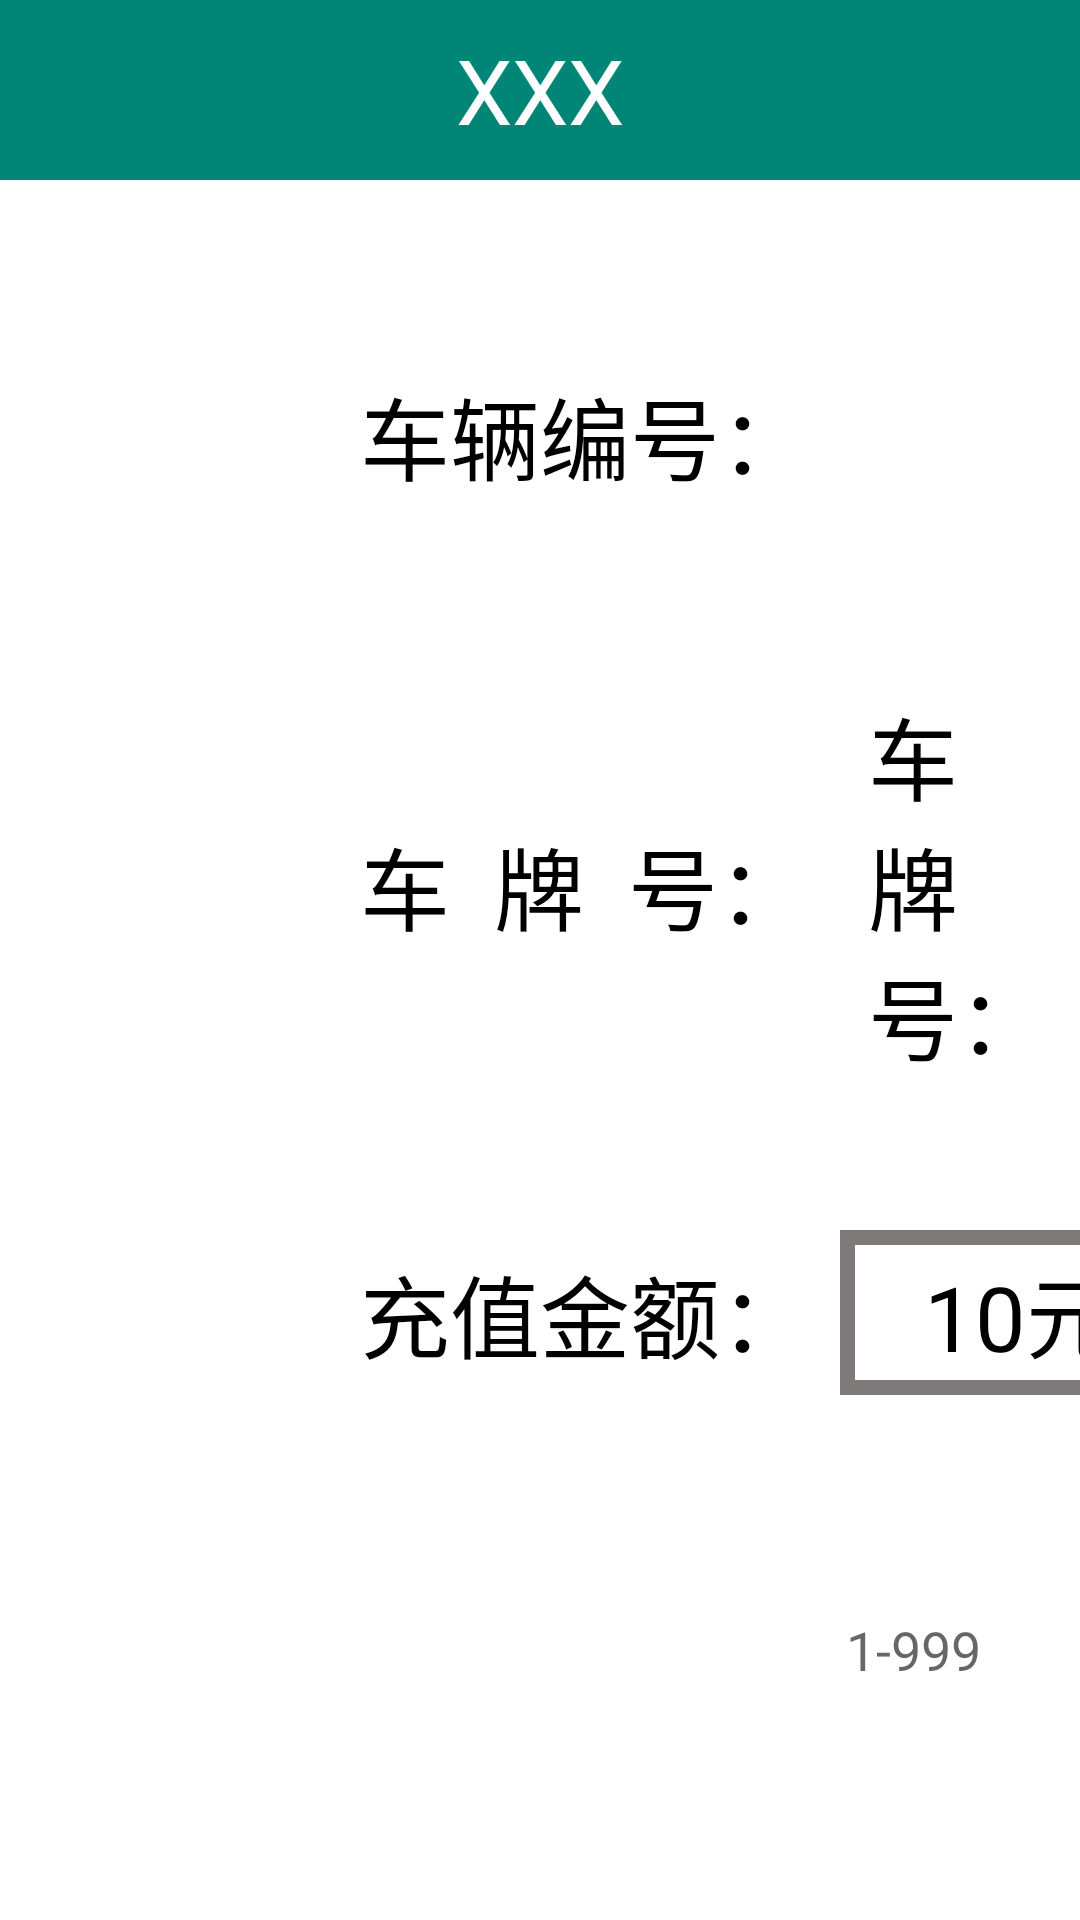

Write the Android layout XML for this screen, with the resource values it uses.
<!-- AndroidManifest.xml: application theme AppTheme -->
<!-- res/layout/s_etcczactivity.xml -->
<?xml version="1.0" encoding="utf-8"?>
<LinearLayout
    xmlns:android="http://schemas.android.com/apk/res/android"
    android:orientation="vertical"
    android:background="#fff"
    android:layout_width="match_parent"
    android:layout_height="match_parent">

    <include layout="@layout/head"/>
    <LinearLayout
        android:layout_marginTop="50dp"
        android:gravity="center_vertical"
        android:layout_width="match_parent"
        android:layout_height="wrap_content">

        <TextView
            android:layout_marginLeft="120dp"

            android:layout_width="wrap_content"
            android:layout_height="wrap_content"
            android:text="车辆编号："
            android:textSize="30dp"
            android:textColor="#000"
            />
        <EditText
            android:layout_width="300dp"
            android:id="@+id/bianhao"
            android:inputType="number"
            android:singleLine="true"
            android:layout_height="70dp"
            android:layout_marginLeft="10dp"
            android:background="@drawable/biankuang"
            />
    </LinearLayout>
    <LinearLayout
        android:layout_marginTop="50dp"
        android:gravity="center_vertical"
        android:layout_width="match_parent"
        android:layout_height="wrap_content">

        <TextView
            android:layout_marginLeft="120dp"

            android:layout_width="wrap_content"
            android:layout_height="wrap_content"
            android:text="车  牌  号："
            android:textSize="30dp"
            android:textColor="#000"
            />
        <TextView
            android:layout_marginLeft="20dp"
            android:layout_width="wrap_content"
            android:layout_height="wrap_content"
            android:id="@+id/chepai"
            android:text="车  牌  号："
            android:textSize="30dp"
            android:textColor="#000"
            />
    </LinearLayout>
    <LinearLayout
        android:layout_marginTop="50dp"
        android:gravity="center_vertical"
        android:layout_width="match_parent"
        android:layout_height="wrap_content">

        <TextView
            android:layout_marginLeft="120dp"

            android:layout_width="wrap_content"
            android:layout_height="wrap_content"
            android:text="充值金额："
            android:textSize="30dp"
            android:textColor="#000"
            />
       <TextView
           android:layout_width="120dp"
           android:layout_height="55dp"
           android:textColor="#000"
           android:gravity="center"
           android:layout_marginLeft="10dp"
           android:id="@+id/shi"
           android:text="10元"
           android:textSize="30dp"
           android:background="@drawable/biankuang2"
           />
        <TextView
            android:layout_width="120dp"
            android:layout_height="55dp"
            android:textColor="#000"
            android:gravity="center"
            android:layout_marginLeft="70dp"
            android:id="@+id/wushi"
            android:text="50元"
            android:textSize="30dp"
            android:background="@drawable/biankuang2"
            />
        <TextView
            android:layout_width="120dp"
            android:layout_height="55dp"
            android:textColor="#000"
            android:gravity="center"
            android:layout_marginLeft="70dp"
            android:text="100元"
            android:textSize="30dp"
            android:id="@+id/yibai"
            android:background="@drawable/biankuang2"
            />
    </LinearLayout>
    <LinearLayout

        android:layout_marginTop="50dp"
        android:gravity="center_vertical"
        android:layout_width="match_parent"
        android:layout_height="wrap_content">
        <EditText
            android:layout_width="300dp"
            android:layout_height="70dp"
            android:id="@+id/shuru"
            android:inputType="number"
            android:singleLine="true"
            android:hint="1-999"
            android:layout_marginLeft="282dp"
            android:background="@drawable/biankuang"
            />
        <TextView
            android:layout_marginLeft="20dp"

            android:layout_width="wrap_content"
            android:layout_height="wrap_content"
            android:text="元"
            android:textSize="30dp"
            android:textColor="#000"
            />
    </LinearLayout>
    <LinearLayout
        android:gravity="center"
        android:layout_marginTop="100dp"
        android:layout_width="match_parent"
        android:layout_height="wrap_content">
        <Button
            android:layout_width="220dp"
            android:layout_height="60dp"
            android:id="@+id/chonghzi"
            android:text="充值"
            android:textSize="30dp"
            android:textColor="#000"
            android:background="@drawable/biankuang1"
            />
    </LinearLayout>
</LinearLayout>
<!-- res/layout/head.xml (included above) -->
<?xml version="1.0" encoding="utf-8"?>
<LinearLayout
    xmlns:android="http://schemas.android.com/apk/res/android"
    android:layout_width="match_parent"
    android:background="@color/colorPrimary"
    android:layout_height="60dp">

    <LinearLayout
        android:layout_width="0dp"
        android:layout_weight="1"
        android:layout_height="match_parent">
        <ImageView
            android:layout_width="wrap_content"
            android:layout_height="wrap_content"
            android:src="@drawable/change"
            android:id="@+id/change"
            />
    </LinearLayout>
    <TextView
        android:layout_width="wrap_content"
        android:layout_height="match_parent"
        android:text="XXX"
        android:textColor="#fff"
        android:textSize="30dp"
        android:gravity="center"
        android:id="@+id/title"
        />
    <LinearLayout
        android:layout_width="0dp"
        android:gravity="right"
        android:layout_weight="1"
        android:layout_height="match_parent">

        <TextView
            android:layout_width="wrap_content"
            android:layout_height="match_parent"
            android:gravity="center"
            android:layout_marginRight="20dp"
            android:id="@+id/title1"
            android:textColor="#fff"
            android:textSize="25dp"
            />
    </LinearLayout>
</LinearLayout>
<!-- resources referenced by this layout -->
<resources>
  <color name="colorPrimary">#008577</color>
  <!-- drawable biankuang1 (drawable) -->
  <?xml version="1.0" encoding="utf-8"?>
  <shape xmlns:android="http://schemas.android.com/apk/res/android"
      android:shape="rectangle">
      <solid android:color="#fff"/>
      <stroke android:color="#000" android:width="1dp"/>
      <corners android:radius="10dp"/>
  </shape>
  <!-- drawable biankuang2 (drawable) -->
  <?xml version="1.0" encoding="utf-8"?>
  <shape xmlns:android="http://schemas.android.com/apk/res/android"
      android:shape="rectangle">
      <solid android:color="#fff"/>
      <stroke android:color="#7E7A7A" android:width="5dp"/>
  
  </shape>
  <style name="AppTheme" parent="Theme.AppCompat.Light.NoActionBar">
          
          <item name="colorPrimary">@color/colorPrimary</item>
          <item name="colorPrimaryDark">@color/colorPrimaryDark</item>
          <item name="colorAccent">@color/colorAccent</item>
      </style>
  <color name="colorPrimaryDark">#00574B</color>
  <color name="colorAccent">#D81B60</color>
</resources>
